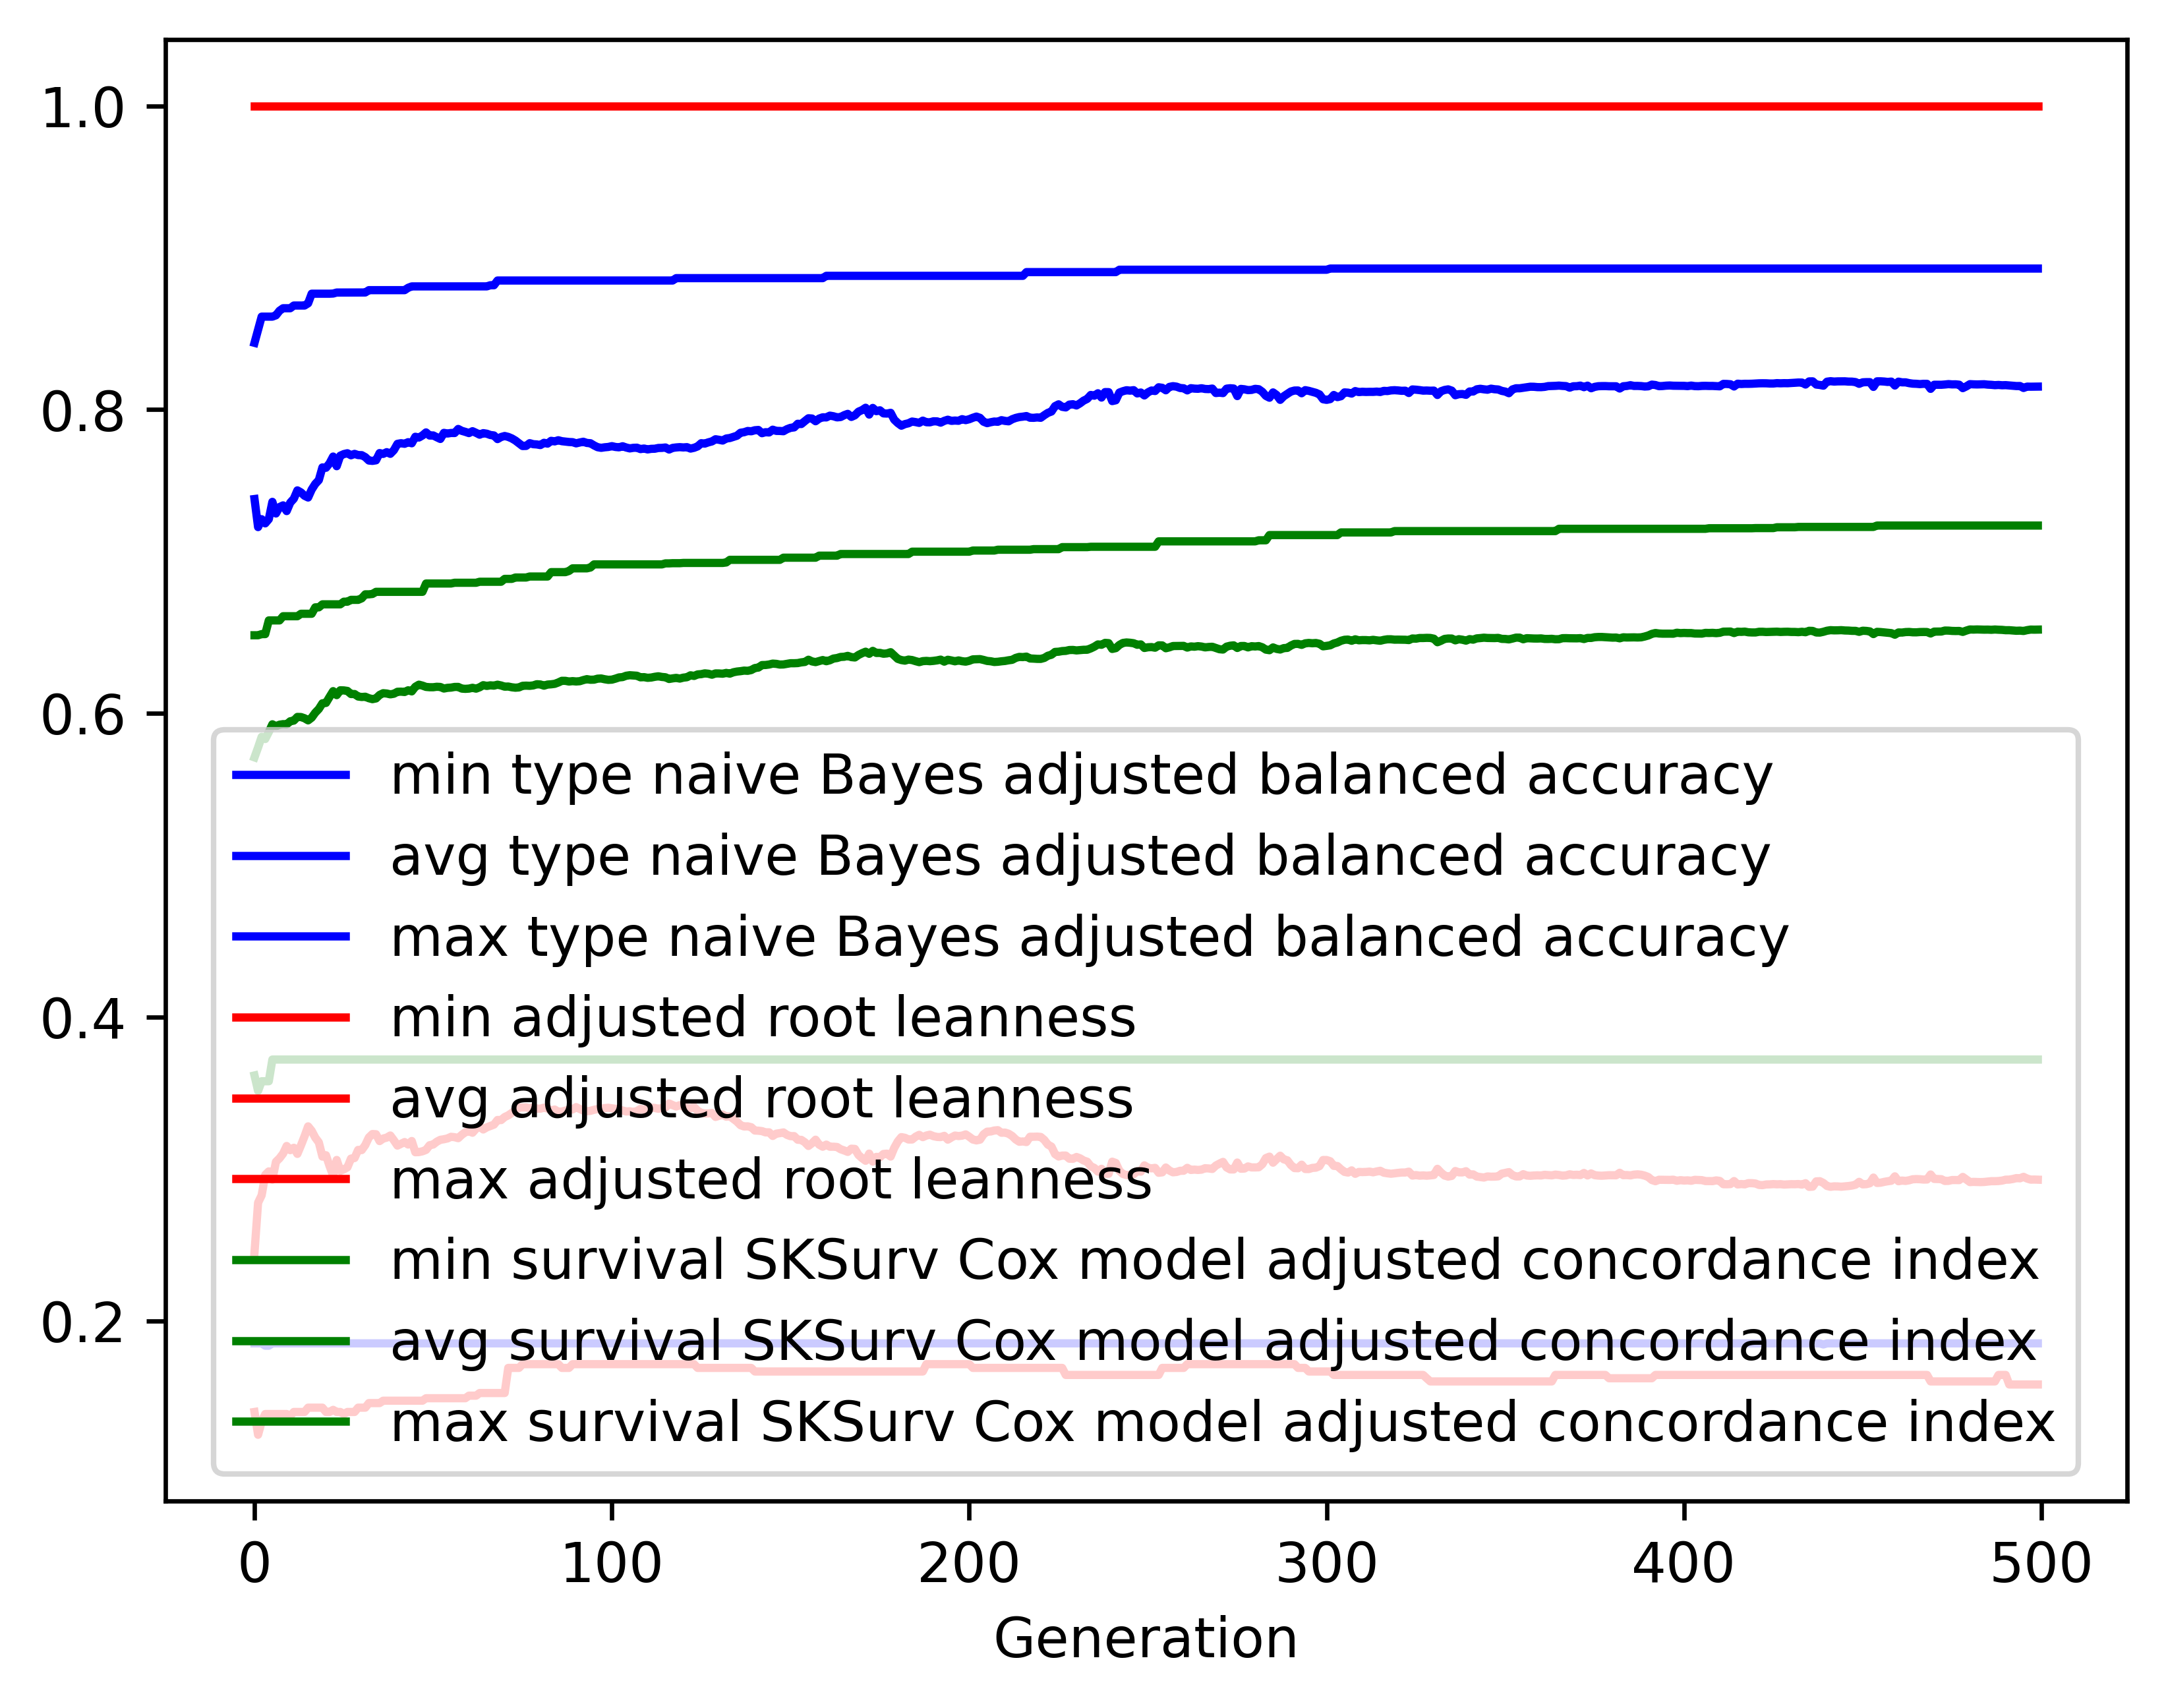

Source data for this figure (header and first rows):
gen, evals, gen_feats, explored, type naive Bayes adjusted balanced accur…, type naive Bayes adjusted balanced accur…, type naive Bayes adjusted balanced accur…, type naive Bayes adjusted balanced accur…, adjusted root leanness_min, adjusted root leanness_avg, adjusted root leanness_max, adjusted root leanness_std, survival SKSurv Cox model adjusted conco…, survival SKSurv Cox model adjusted conco…, survival SKSurv Cox model adjusted conco…, survival SKSurv Cox model adjusted conco…
0, 500, 396, 396, 0.1852, 0.7411, 0.844, 0.1305, 0.14, 0.2451, 1.0, 0.1506, 0.3616, 0.571, 0.6514, 0.05324
1, 509, 600, 606, 0.1852, 0.7226, 0.8526, 0.1339, 0.125, 0.2778, 1.0, 0.1313, 0.3514, 0.5776, 0.6514, 0.05203
2, 500, 650, 831, 0.1852, 0.7278, 0.8612, 0.1242, 0.1336, 0.2827, 1.0, 0.1298, 0.3578, 0.5845, 0.6522, 0.0478
3, 500, 721, 1080, 0.1837, 0.7251, 0.8612, 0.1313, 0.1387, 0.2961, 1.0, 0.1371, 0.3578, 0.5831, 0.6522, 0.05051
4, 500, 726, 1289, 0.1837, 0.7279, 0.8612, 0.1258, 0.1387, 0.2984, 1.0, 0.1336, 0.3578, 0.5877, 0.6612, 0.04636
5, 500, 718, 1471, 0.1852, 0.7393, 0.8612, 0.1145, 0.1387, 0.293, 1.0, 0.1276, 0.3721, 0.5928, 0.6612, 0.04093
6, 500, 734, 1652, 0.1852, 0.7316, 0.8621, 0.117, 0.1387, 0.3047, 1.0, 0.1301, 0.3721, 0.5915, 0.6612, 0.04364
7, 500, 743, 1828, 0.1852, 0.7358, 0.8651, 0.1161, 0.1387, 0.3071, 1.0, 0.1336, 0.3721, 0.5925, 0.6612, 0.04411
8, 500, 740, 1990, 0.1852, 0.7369, 0.8667, 0.1156, 0.1387, 0.3101, 1.0, 0.1354, 0.3721, 0.5929, 0.6639, 0.04454
9, 500, 737, 2153, 0.1852, 0.7332, 0.8667, 0.1219, 0.1387, 0.3151, 1.0, 0.1385, 0.3721, 0.5928, 0.6639, 0.04544
10, 500, 738, 2296, 0.1852, 0.7387, 0.8667, 0.1201, 0.1374, 0.3124, 1.0, 0.1398, 0.3721, 0.5948, 0.6639, 0.046
11, 500, 727, 2426, 0.1852, 0.7413, 0.8685, 0.1206, 0.14, 0.314, 1.0, 0.1408, 0.3721, 0.5952, 0.6639, 0.04754
12, 500, 756, 2574, 0.1852, 0.7468, 0.8685, 0.1204, 0.14, 0.3099, 1.0, 0.1423, 0.3721, 0.5976, 0.6639, 0.04702
13, 500, 741, 2700, 0.1852, 0.7455, 0.8685, 0.1205, 0.14, 0.3156, 1.0, 0.1431, 0.3721, 0.5976, 0.6656, 0.04753
14, 500, 770, 2826, 0.1852, 0.7433, 0.8685, 0.1214, 0.14, 0.3215, 1.0, 0.1454, 0.3721, 0.5968, 0.6656, 0.04953
15, 500, 761, 2955, 0.1852, 0.7421, 0.87, 0.1183, 0.1429, 0.3281, 1.0, 0.1461, 0.3721, 0.5954, 0.6656, 0.05247
16, 500, 772, 3070, 0.1852, 0.7474, 0.8763, 0.1155, 0.1429, 0.3251, 1.0, 0.1467, 0.3721, 0.5972, 0.6656, 0.05286
17, 500, 774, 3179, 0.1852, 0.7511, 0.8763, 0.1146, 0.1429, 0.3207, 1.0, 0.1472, 0.3721, 0.6004, 0.6698, 0.05322
18, 500, 781, 3291, 0.1852, 0.7536, 0.8763, 0.1144, 0.1429, 0.3175, 1.0, 0.1471, 0.3721, 0.6029, 0.6698, 0.05324
19, 500, 773, 3383, 0.1852, 0.7619, 0.8763, 0.1084, 0.1429, 0.3082, 1.0, 0.1428, 0.3721, 0.6066, 0.6718, 0.05257
20, 500, 748, 3473, 0.1852, 0.7617, 0.8763, 0.1108, 0.14, 0.309, 1.0, 0.1438, 0.3721, 0.6069, 0.6718, 0.05286
21, 500, 775, 3562, 0.1852, 0.7646, 0.8763, 0.1112, 0.14, 0.302, 1.0, 0.1428, 0.3721, 0.6108, 0.6718, 0.05088
22, 500, 790, 3673, 0.1852, 0.7691, 0.8764, 0.105, 0.1414, 0.2956, 1.0, 0.1391, 0.3721, 0.6146, 0.6718, 0.04916
23, 500, 782, 3760, 0.1852, 0.7627, 0.8771, 0.111, 0.14, 0.3059, 1.0, 0.1435, 0.3721, 0.612, 0.6718, 0.05171
24, 500, 736, 3827, 0.1852, 0.7696, 0.8771, 0.109, 0.14, 0.2988, 1.0, 0.1416, 0.3721, 0.6152, 0.6718, 0.05005
25, 500, 784, 3917, 0.1852, 0.7707, 0.8771, 0.1105, 0.1387, 0.2998, 1.0, 0.1426, 0.3721, 0.6151, 0.6735, 0.05009
26, 500, 765, 4004, 0.1852, 0.7713, 0.8771, 0.11, 0.14, 0.3011, 1.0, 0.1429, 0.3721, 0.6148, 0.6735, 0.05059
27, 500, 772, 4087, 0.1852, 0.7699, 0.8771, 0.1111, 0.14, 0.3068, 1.0, 0.1431, 0.3721, 0.6127, 0.6747, 0.05154
28, 500, 767, 4147, 0.1852, 0.7708, 0.8771, 0.1128, 0.14, 0.3072, 1.0, 0.1442, 0.3721, 0.6127, 0.6747, 0.05181
29, 500, 763, 4207, 0.1852, 0.77, 0.8771, 0.1135, 0.1429, 0.3126, 1.0, 0.1441, 0.3721, 0.6111, 0.6747, 0.05248
30, 500, 738, 4258, 0.1852, 0.77, 0.8771, 0.1151, 0.1429, 0.3125, 1.0, 0.1473, 0.3721, 0.6108, 0.6757, 0.05446
31, 500, 765, 4319, 0.1852, 0.7687, 0.8771, 0.1146, 0.1429, 0.3158, 1.0, 0.146, 0.3721, 0.6109, 0.6784, 0.0538
32, 500, 760, 4375, 0.1852, 0.7665, 0.8786, 0.1153, 0.1459, 0.3208, 1.0, 0.1458, 0.3721, 0.61, 0.6784, 0.05385
33, 500, 790, 4443, 0.1852, 0.7662, 0.8786, 0.1152, 0.1459, 0.323, 1.0, 0.1459, 0.3721, 0.6093, 0.6786, 0.05356
34, 500, 748, 4500, 0.1852, 0.7666, 0.8786, 0.1151, 0.1459, 0.3229, 1.0, 0.1449, 0.3721, 0.6098, 0.68, 0.05338
35, 500, 762, 4563, 0.1852, 0.7714, 0.8786, 0.1114, 0.1459, 0.3184, 1.0, 0.1412, 0.3721, 0.6121, 0.68, 0.05329
36, 500, 763, 4605, 0.1852, 0.7708, 0.8786, 0.1103, 0.1474, 0.32, 1.0, 0.1417, 0.3721, 0.6133, 0.68, 0.0542
37, 500, 764, 4651, 0.1852, 0.772, 0.8786, 0.1085, 0.1474, 0.3207, 1.0, 0.141, 0.3721, 0.6131, 0.68, 0.05414
38, 500, 769, 4702, 0.1852, 0.7709, 0.8786, 0.1111, 0.1474, 0.3221, 1.0, 0.1431, 0.3721, 0.6125, 0.68, 0.05496
39, 500, 781, 4744, 0.1852, 0.7733, 0.8786, 0.1118, 0.1474, 0.3189, 1.0, 0.1439, 0.3721, 0.6129, 0.68, 0.0553
40, 500, 785, 4789, 0.1852, 0.7774, 0.8786, 0.1102, 0.1474, 0.3154, 1.0, 0.1429, 0.3721, 0.6142, 0.68, 0.05419
41, 500, 750, 4833, 0.1852, 0.7779, 0.8786, 0.1106, 0.1474, 0.3166, 1.0, 0.1432, 0.3721, 0.6143, 0.68, 0.05367
42, 500, 751, 4866, 0.1852, 0.7775, 0.8786, 0.1108, 0.1474, 0.3177, 1.0, 0.143, 0.3721, 0.6141, 0.68, 0.05389
43, 500, 776, 4911, 0.1852, 0.7785, 0.8802, 0.1109, 0.1474, 0.3161, 1.0, 0.143, 0.3721, 0.6152, 0.68, 0.05332
44, 500, 786, 4957, 0.1852, 0.7778, 0.8811, 0.1106, 0.1474, 0.3184, 1.0, 0.1422, 0.3721, 0.6145, 0.68, 0.05452
45, 500, 774, 5002, 0.1852, 0.7821, 0.8811, 0.1092, 0.1474, 0.311, 1.0, 0.14, 0.3721, 0.6175, 0.68, 0.05234
46, 500, 761, 5024, 0.1852, 0.7816, 0.8811, 0.1088, 0.1474, 0.3111, 1.0, 0.1395, 0.3721, 0.6189, 0.68, 0.0512
47, 500, 755, 5066, 0.1852, 0.783, 0.8811, 0.1086, 0.1474, 0.3117, 1.0, 0.1394, 0.3721, 0.6183, 0.68, 0.05174
48, 500, 756, 5097, 0.1852, 0.785, 0.8811, 0.1052, 0.1491, 0.3126, 1.0, 0.1352, 0.3721, 0.6174, 0.6855, 0.05087
49, 500, 751, 5128, 0.1852, 0.7829, 0.8811, 0.1061, 0.1491, 0.3157, 1.0, 0.136, 0.3721, 0.6172, 0.6855, 0.05042
50, 500, 721, 5149, 0.1852, 0.783, 0.8811, 0.106, 0.1491, 0.3161, 1.0, 0.1337, 0.3721, 0.6172, 0.6855, 0.0501
51, 500, 768, 5183, 0.1852, 0.7818, 0.8811, 0.1058, 0.1491, 0.318, 1.0, 0.1333, 0.3721, 0.6175, 0.6855, 0.05007
52, 500, 780, 5209, 0.1852, 0.7807, 0.8811, 0.1066, 0.1491, 0.3192, 1.0, 0.1332, 0.3721, 0.6174, 0.6855, 0.05006
53, 500, 761, 5234, 0.1852, 0.7847, 0.8811, 0.1053, 0.1491, 0.3196, 1.0, 0.1324, 0.3721, 0.6163, 0.6855, 0.04961
54, 500, 755, 5261, 0.1852, 0.7842, 0.8811, 0.1053, 0.1491, 0.3201, 1.0, 0.1322, 0.3721, 0.6168, 0.6855, 0.04976
55, 500, 743, 5280, 0.1852, 0.7846, 0.8811, 0.1053, 0.1491, 0.3212, 1.0, 0.1316, 0.3721, 0.617, 0.6855, 0.04946
56, 500, 728, 5312, 0.1852, 0.7846, 0.8811, 0.1083, 0.1491, 0.3209, 1.0, 0.1333, 0.3721, 0.6174, 0.686, 0.04984
57, 500, 736, 5334, 0.1852, 0.7872, 0.8811, 0.105, 0.1491, 0.3203, 1.0, 0.1316, 0.3721, 0.6174, 0.686, 0.04962
58, 500, 740, 5359, 0.1852, 0.786, 0.8811, 0.1089, 0.1491, 0.3225, 1.0, 0.1342, 0.3721, 0.6163, 0.686, 0.05075
59, 500, 746, 5377, 0.1852, 0.7853, 0.8811, 0.1091, 0.1491, 0.3242, 1.0, 0.1342, 0.3721, 0.6161, 0.686, 0.05126
... 440 more rows
